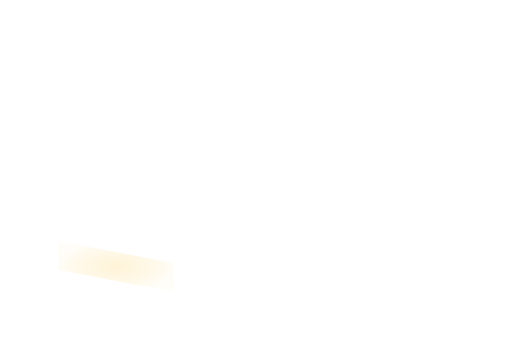
t = 0.00 s
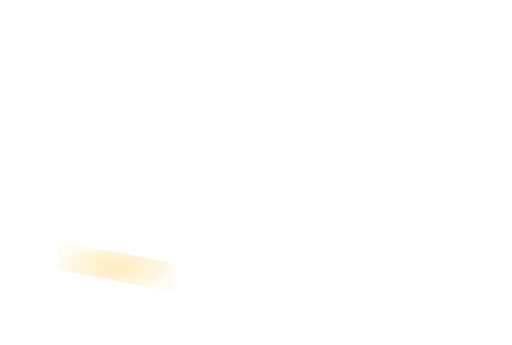
t = 0.23 s
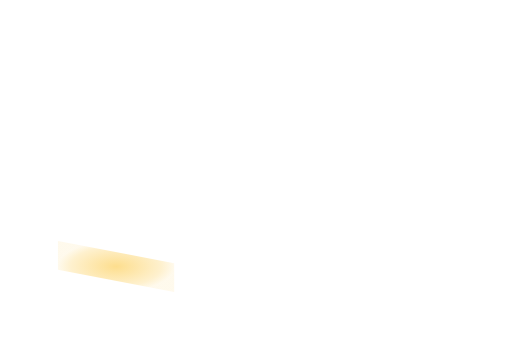
t = 0.68 s
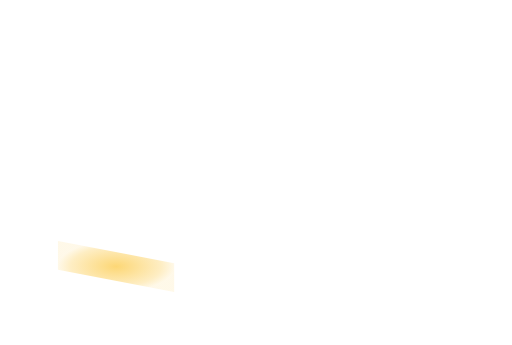
t = 0.90 s
t = 1.13 s: frame unchanged from t = 0.68 s, image omitted
t = 1.58 s: frame unchanged from t = 0.23 s, image omitted

The animated SVG that drew these frames (rendered in a browser with its animation timeline set to each time). Animation: 1 SMIL element (animate=1); one cycle of 1.80 s, repeats indefinitely.

<svg xmlns='http://www.w3.org/2000/svg' xmlns:xlink='http://www.w3.org/1999/xlink' viewBox='0 0 1100 742'><defs><radialGradient id='heat'><stop stop-color='#fbbf24' stop-opacity='.74'/><stop offset='.78' stop-color='#fbbf24' stop-opacity='.32'/><stop offset='1' stop-color='#fbbf24' stop-opacity='.12'/></radialGradient></defs><g><animate attributeName='opacity' values='.25;.85;.25' dur='1.8s' repeatCount='indefinite'/><polygon points='124,518.42 374,565.92 374,627.92 124,580.42' fill='url(#heat)'/></g></svg>
